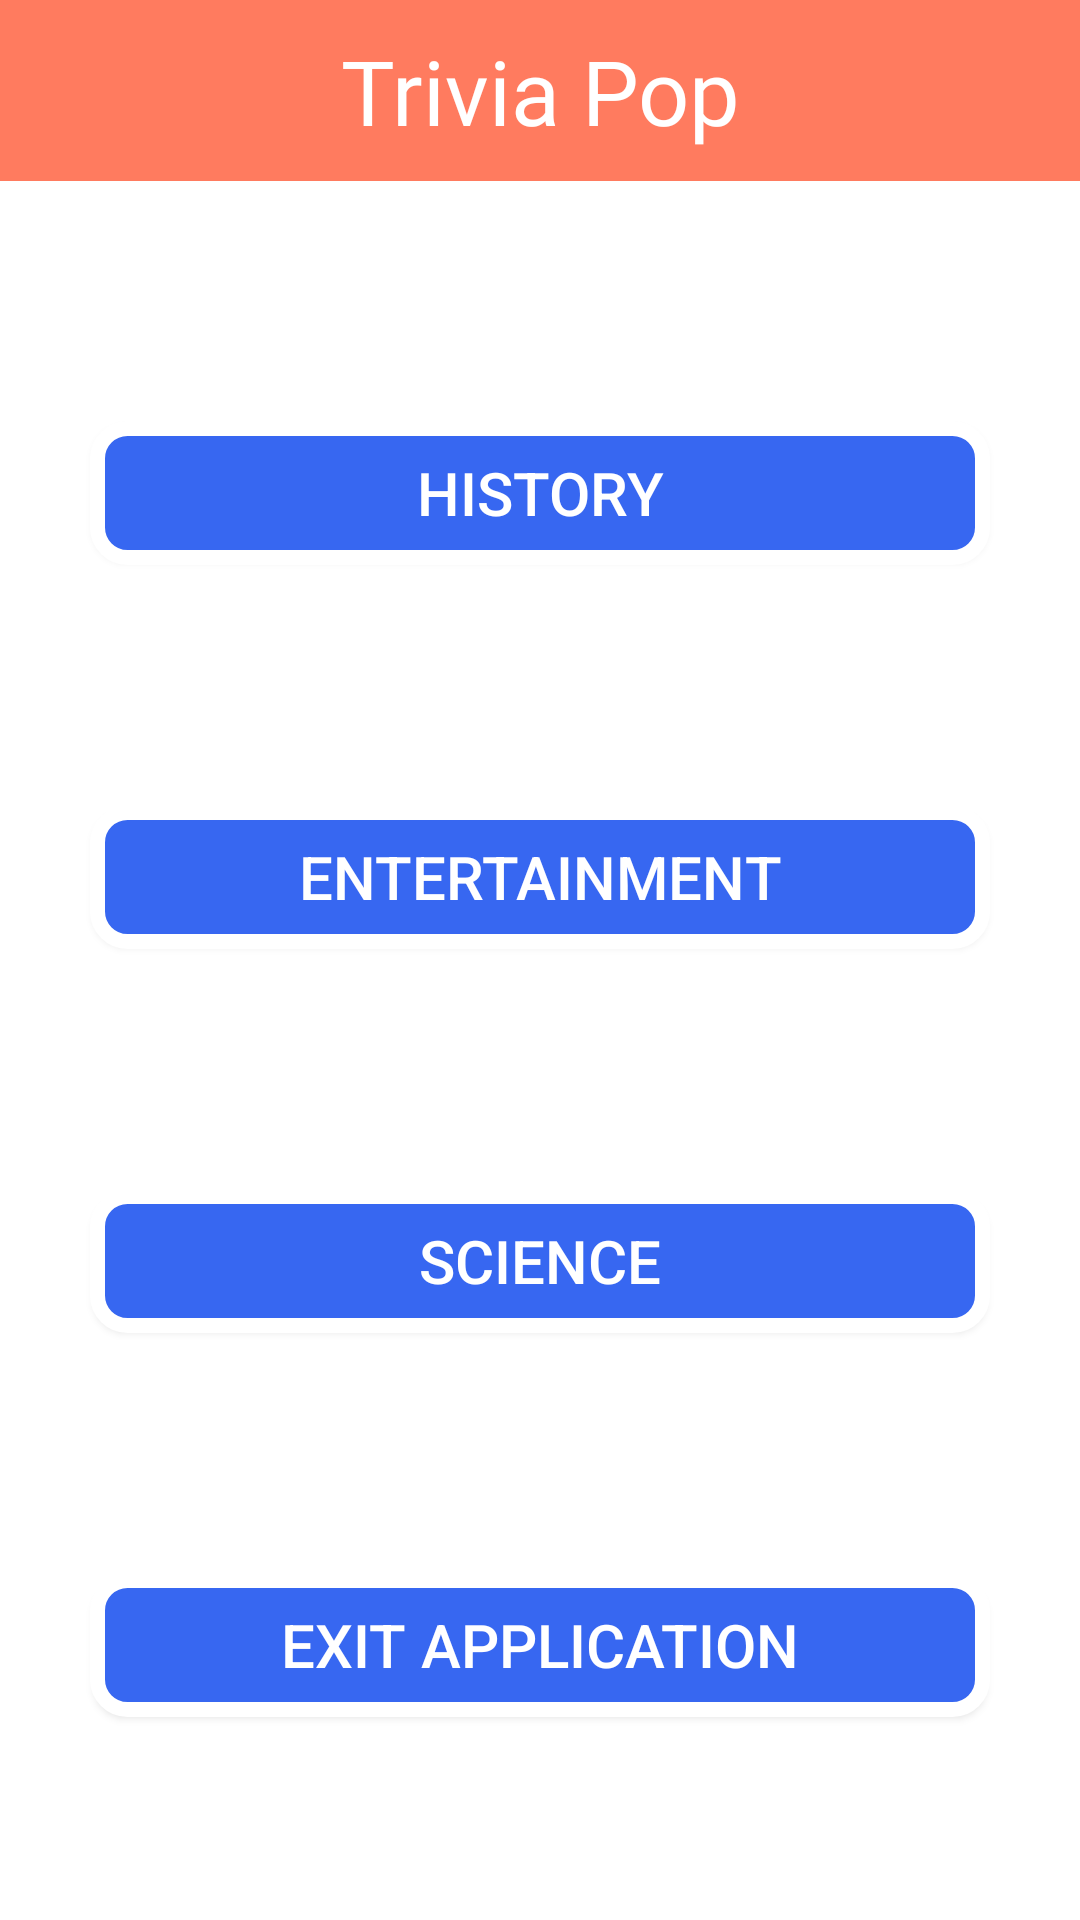

Write the Android layout XML for this screen, with the resource values it uses.
<!-- AndroidManifest.xml: application theme Theme.TriviaPop -->
<!-- res/layout/activity_main.xml -->
<?xml version="1.0" encoding="utf-8"?>
<RelativeLayout xmlns:android="http://schemas.android.com/apk/res/android"
    xmlns:tools="http://schemas.android.com/tools"
    android:layout_width="match_parent"
    android:layout_height="match_parent">

    <TextView
        android:id="@+id/app_banner"
        android:layout_width="match_parent"
        android:layout_height="wrap_content"
        android:background="@color/banner_color"
        android:fontFamily="@font/arcade"
        android:padding="10dp"
        android:text="@string/app_name"
        android:textAlignment="center"
        android:textColor="@color/banner_text_color"
        android:textSize="30sp"
        tools:ignore="TextContrastCheck" />

    <androidx.appcompat.widget.AppCompatButton
        android:id="@+id/history_button"
        android:layout_width="300dp"
        android:layout_height="wrap_content"
        android:gravity="center"
        android:text="@string/subject_history"
        android:background="@drawable/menu_button_background"
        android:textSize="20sp"
        android:textColor="@color/white"
        android:layout_below="@id/app_banner"
        android:layout_centerHorizontal="true"
        android:layout_marginTop="80dp"/>

    <androidx.appcompat.widget.AppCompatButton
        android:id="@+id/entertainment_button"
        android:layout_width="300dp"
        android:layout_height="wrap_content"
        android:gravity="center"
        android:text="@string/subject_entertainment"
        android:background="@drawable/menu_button_background"
        android:textSize="20sp"
        android:textColor="@color/white"
        android:layout_below="@id/history_button"
        android:layout_centerHorizontal="true"
        android:layout_marginTop="80dp"/>

    <androidx.appcompat.widget.AppCompatButton
        android:id="@+id/science_button"
        android:layout_width="300dp"
        android:layout_height="wrap_content"
        android:gravity="center"
        android:text="@string/subject_science"
        android:background="@drawable/menu_button_background"
        android:textSize="20sp"
        android:textColor="@color/white"
        android:layout_below="@id/entertainment_button"
        android:layout_centerHorizontal="true"
        android:layout_marginTop="80dp"/>

    <androidx.appcompat.widget.AppCompatButton
        android:id="@+id/exit_button"
        android:layout_width="300dp"
        android:layout_height="wrap_content"
        android:gravity="center"
        android:text="@string/exit_app"
        android:background="@drawable/menu_button_background"
        android:textSize="20sp"
        android:textColor="@color/white"
        android:layout_below="@id/science_button"
        android:layout_centerHorizontal="true"
        android:layout_marginTop="80dp"/>


</RelativeLayout>
<!-- resources referenced by this layout -->
<resources>
  <color name="banner_color">#FF7B5F</color>
  <color name="banner_text_color">#FFFFFFFF</color>
  <color name="white">#FFFFFFFF</color>
  <!-- drawable menu_button_background (drawable) -->
  <?xml version="1.0" encoding="utf-8"?>
  <shape xmlns:android="http://schemas.android.com/apk/res/android">
      <solid android:color="@color/answer_button_color"/>
      <stroke
          android:width="5dp"
          android:color="@color/white">
      </stroke>
  
      <padding
          android:left="2dp"
          android:right="2dp"
          android:top="2dp"
          android:bottom="2dp"/>
  
      <corners
          android:bottomRightRadius="10dp"
          android:bottomLeftRadius="10dp"
          android:topLeftRadius="10dp"
          android:topRightRadius="10dp"/>
  
  </shape>
  <string name="app_name">Trivia Pop</string>
  <string name="exit_app">Exit Application</string>
  <string name="subject_entertainment">Entertainment</string>
  <string name="subject_history">History</string>
  <string name="subject_science">Science</string>
  <style name="Theme.TriviaPop" parent="Theme.MaterialComponents.DayNight.DarkActionBar">
          
          <item name="colorPrimary">@color/purple_500</item>
          <item name="colorPrimaryVariant">@color/purple_700</item>
          <item name="colorOnPrimary">@color/white</item>
          
          <item name="colorSecondary">@color/teal_200</item>
          <item name="colorSecondaryVariant">@color/teal_700</item>
          <item name="colorOnSecondary">@color/black</item>
          
          <item name="android:statusBarColor" tools:targetApi="l">?attr/colorPrimaryVariant</item>
          
      </style>
  <color name="answer_button_color">#3767F1</color>
  <color name="purple_500">#FF6200EE</color>
  <color name="purple_700">#FF3700B3</color>
  <color name="teal_200">#FF03DAC5</color>
  <color name="teal_700">#FF018786</color>
  <color name="black">#FF000000</color>
</resources>
